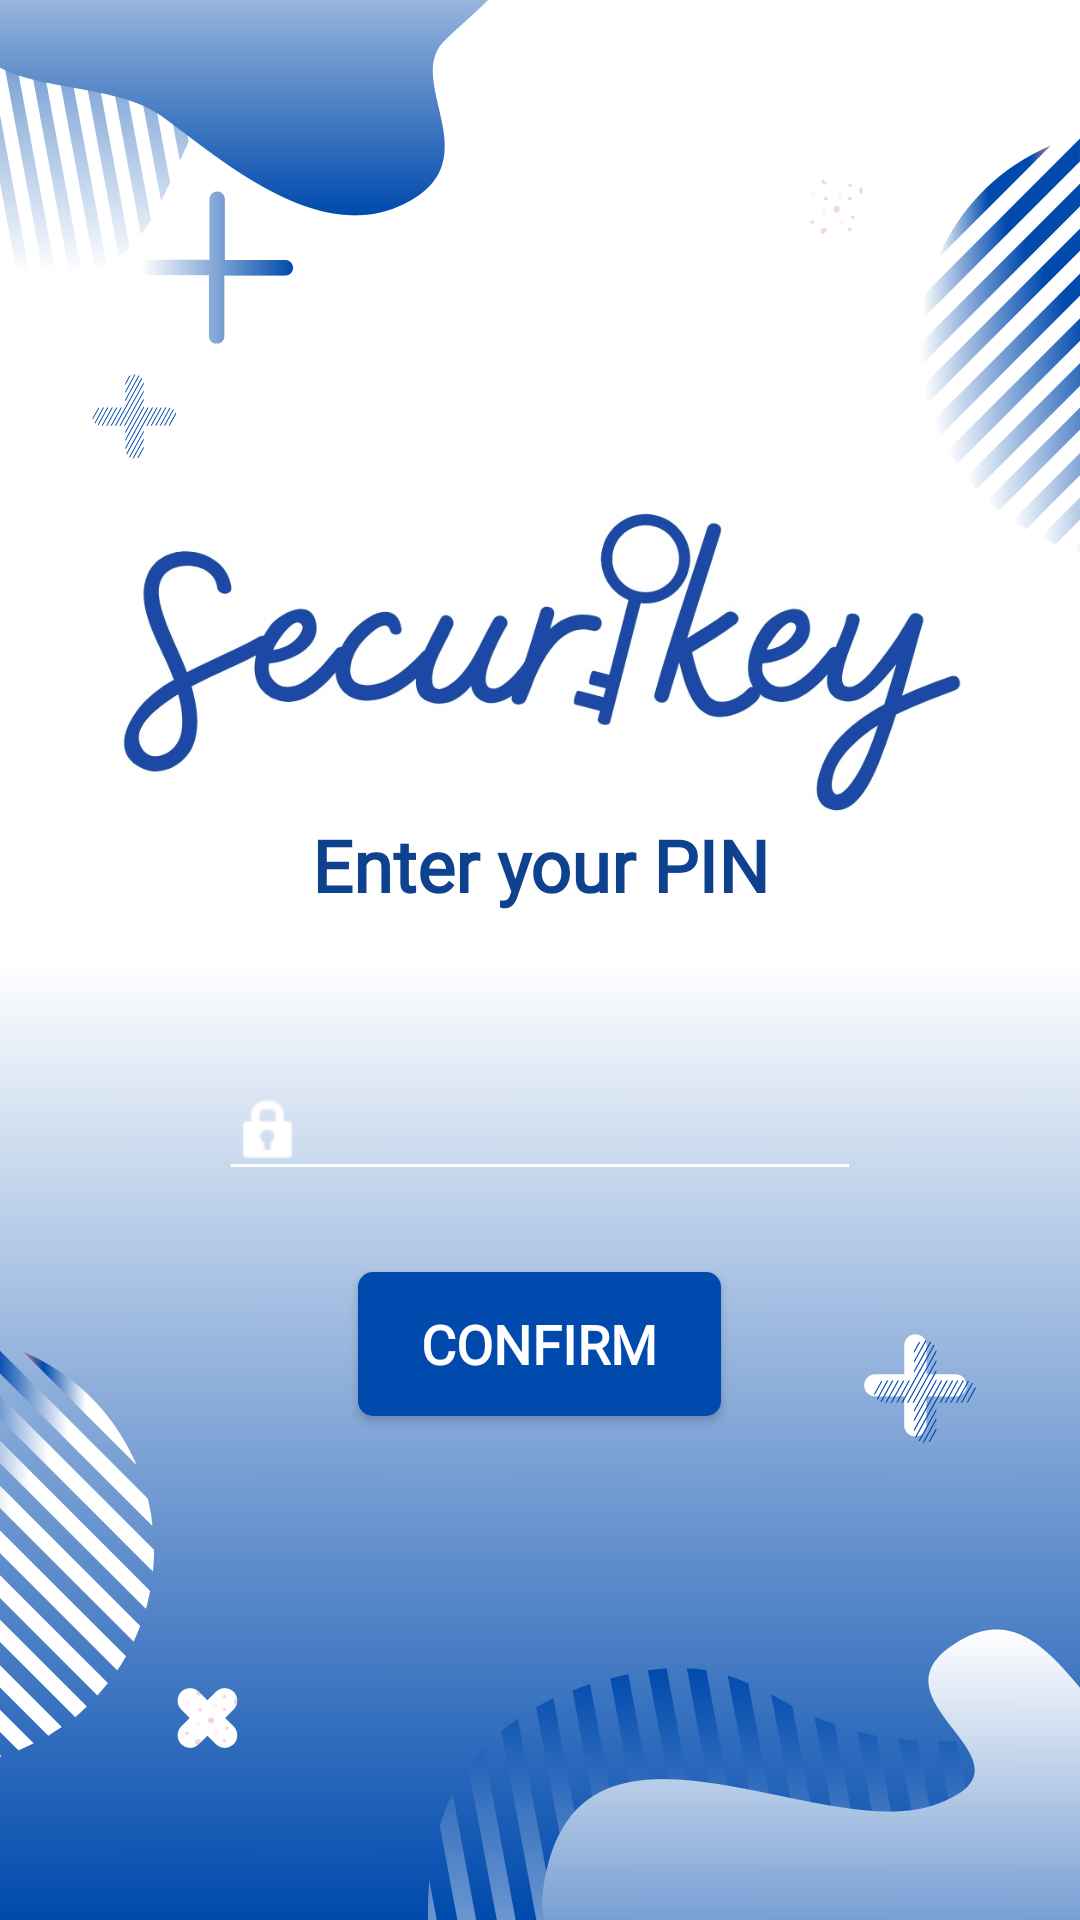

This screen was rendered from an Android layout file. Write that file and the resources it references.
<!-- AndroidManifest.xml: application theme Theme.MobProj -->
<!-- res/layout/lockscreen.xml -->
<?xml version="1.0" encoding="utf-8"?>
<LinearLayout xmlns:android="http://schemas.android.com/apk/res/android"
    xmlns:app="http://schemas.android.com/apk/res-auto"
    android:layout_width="match_parent"
    android:layout_height="match_parent"
    android:gravity="center"
    android:background="@drawable/background"
    android:orientation="vertical"

    android:padding="16dp">

    <ImageView
        android:id="@+id/imageView4"
        android:layout_width="295dp"
        android:layout_height="104dp"
        android:layout_gravity="center"
        app:srcCompat="@drawable/logo1" />

    <TextView
        android:id="@+id/instructionText"
        android:layout_width="match_parent"
        android:layout_height="wrap_content"
        android:layout_marginBottom="20dp"
        android:fontFamily="@font/font1"
        android:gravity="center|center_horizontal"
        android:text="Enter your PIN"
        android:textColor="#0F428E"
        android:textSize="24sp"
        android:textStyle="bold" />

    <EditText
        android:id="@+id/pinInput"
        android:layout_width="214dp"
        android:layout_height="wrap_content"
        android:layout_below="@id/instructionText"
        android:layout_centerHorizontal="true"
        android:layout_marginTop="30dp"
        android:layout_marginBottom="16dp"
        android:backgroundTint="#FFFFFF"
        android:drawableStart="@android:drawable/ic_lock_idle_lock"
        android:drawableTint="#FFFFFF"
        android:foregroundTint="#FFFFFF"
        android:inputType="numberPassword"

        android:maxLength="4"
        android:shadowColor="#2E2727"
        android:textStyle="bold" />

    <Button
        android:id="@+id/confirmButton"
        android:layout_width="121dp"
        android:layout_height="wrap_content"
        android:layout_below="@id/pinInput"
        android:layout_centerHorizontal="true"
        android:layout_gravity="center_horizontal"
        android:layout_marginTop="11dp"
        android:background="@drawable/custom_button1"
        android:fontFamily="@font/font1"
        android:text="Confirm"
        android:textColor="@color/white"
        android:textSize="18sp"
        android:textStyle="bold" />


</LinearLayout>
<!-- resources referenced by this layout -->
<resources>
  <!-- drawable background: png bitmap (drawable, 452135 bytes) -->
  <!-- drawable custom_button1 (drawable) -->
  <?xml version="1.0" encoding="utf-8"?>
  <shape xmlns:android="http://schemas.android.com/apk/res/android" android:shape="rectangle">
  
      <solid android:color="#004AAD"></solid>
      <corners android:radius="5dp"></corners>
  </shape>
  <!-- drawable logo1: jpeg bitmap (drawable, 55981 bytes) -->
  <style name="Theme.MobProj" parent="Base.Theme.MobProj" />
  <style name="Base.Theme.MobProj" parent="Theme.AppCompat.DayNight.NoActionBar">
          
          
      </style>
  <!-- not gathered from this repository: default colours our renderer supplied (Android Studio template values) -->
  <color name="white">#FFFFFFFF</color>
</resources>
